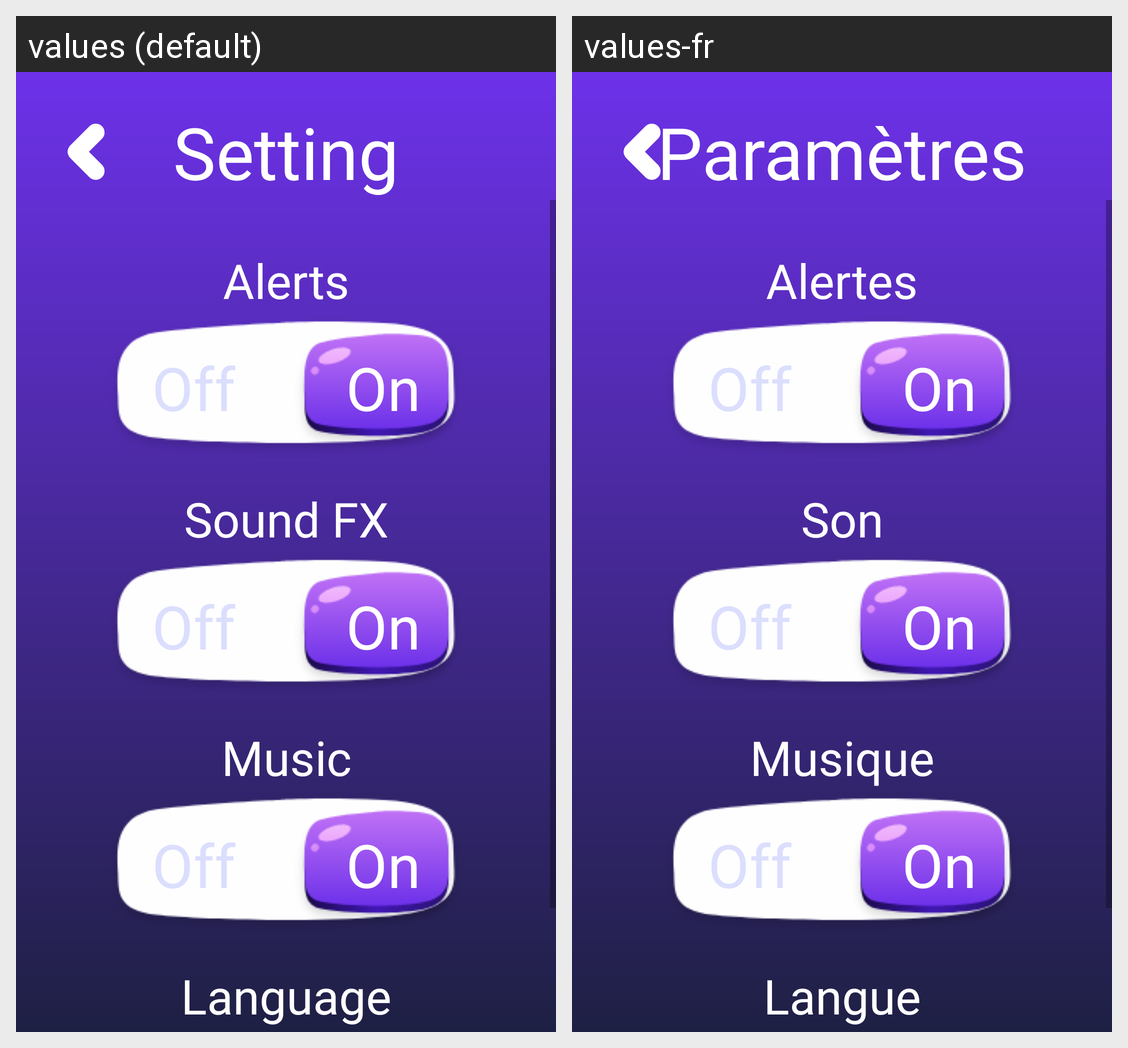

Translations of the strings shown on this Android screen, per locale in the grid:
Android screen res/layout/fragment_child_settings.xml rendered under 2 locales, left to right: values (default), values-fr. Device: Nexus 5 (rendered at 1080×1920; each locale shown at half size, 540×960, under a caption strip naming it); theme Theme.StellKey.TranslucentStatusBar.
Strings drawn on this screen, with the default value and each locale's value (text and hints the layout hard-codes, and strings that could not be matched under every locale, appear in the picture but are not listed):

setting
  values: Setting
  values-fr: Paramètres

alerts
  values: Alerts
  values-fr: Alertes

off
  values: Off
  values-fr: Off

on
  values: On
  values-fr: On

sound_fx
  values: Sound FX
  values-fr: Son

music
  values: Music
  values-fr: Musique

language
  values: Language
  values-fr: Langue
